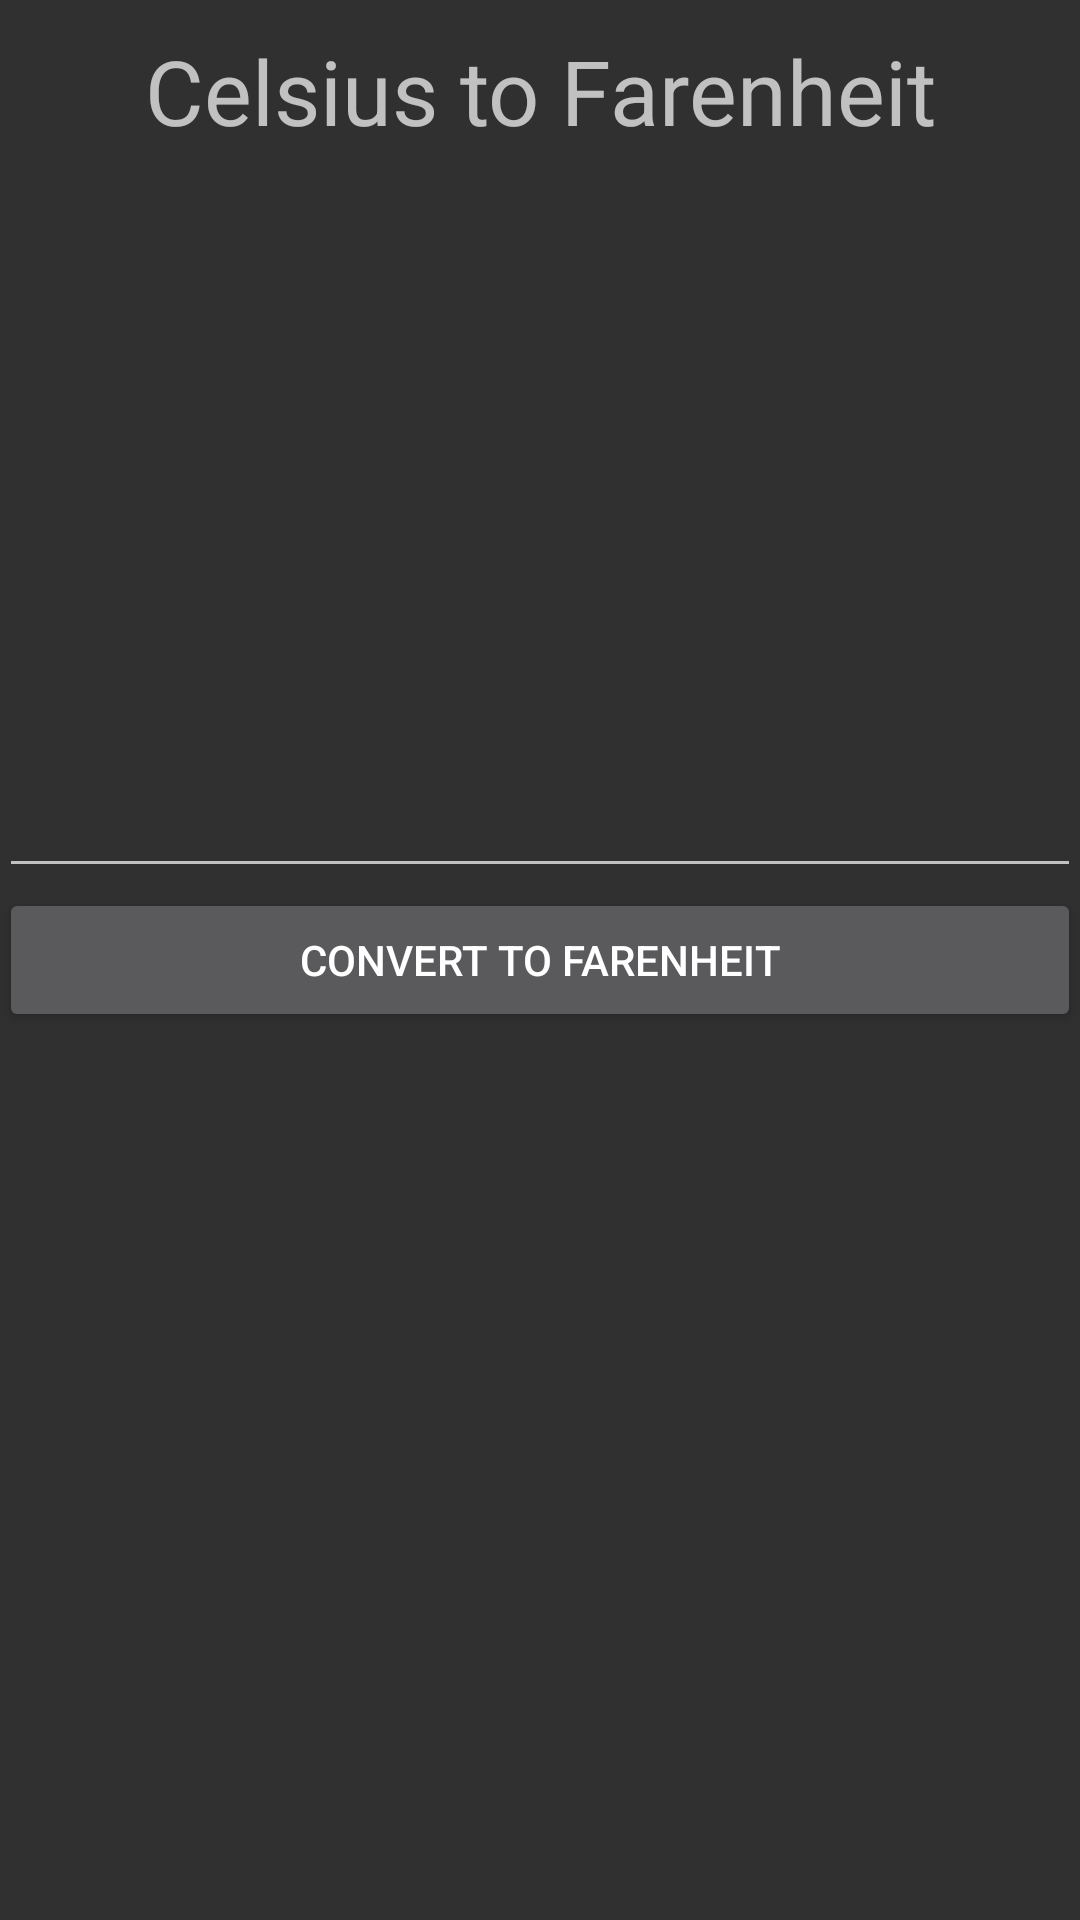

Android layout source for this screen:
<!-- AndroidManifest.xml: application theme AppTheme -->
<!-- res/layout/activity_soaptest.xml -->
<RelativeLayout xmlns:android="http://schemas.android.com/apk/res/android"
    xmlns:tools="http://schemas.android.com/tools" android:layout_width="match_parent"
    android:layout_height="match_parent" android:paddingLeft="@dimen/activity_horizontal_margin"
    android:paddingRight="@dimen/activity_horizontal_margin"
    android:paddingTop="@dimen/activity_vertical_margin"
    android:paddingBottom="@dimen/activity_vertical_margin"
    tools:context="com.gruppe2.Client.SOAP.SOAPTest">
        <TextView
            android:id="@+id/textView1"
            android:layout_width="fill_parent"
            android:layout_height="wrap_content"
            android:layout_marginTop="10dp"
            android:gravity="center"
            android:text="Celsius to Farenheit"
            android:textSize="30dp" />

        <EditText
            android:id="@+id/editText1"
            android:layout_width="fill_parent"
            android:layout_height="wrap_content"
            android:gravity="center"
            android:numeric="integer"
            android:singleLine="true"
            android:layout_above="@+id/button1"
            android:layout_alignParentLeft="true"
            android:layout_alignParentStart="true" />

        <Button
            android:id="@+id/button1"
            android:layout_width="fill_parent"
            android:layout_height="wrap_content"
            android:layout_gravity="center_horizontal"
            android:gravity="center"
            android:text="Convert to Farenheit"
            android:layout_centerVertical="true"
            android:layout_alignParentLeft="true"
            android:layout_alignParentStart="true" />

        <TextView
            android:id="@+id/tv_result"
            android:layout_width="fill_parent"
            android:layout_height="wrap_content"
            android:gravity="center"
            android:text="" android:textSize="26dp"
            android:layout_below="@+id/button1"
            android:layout_alignParentLeft="true"
            android:layout_alignParentStart="true"
            android:layout_marginTop="85dp" />

</RelativeLayout>
<!-- resources referenced by this layout -->
<resources>
  <style name="AppTheme" parent="Base.Theme.AppCompat">
      </style>
</resources>
